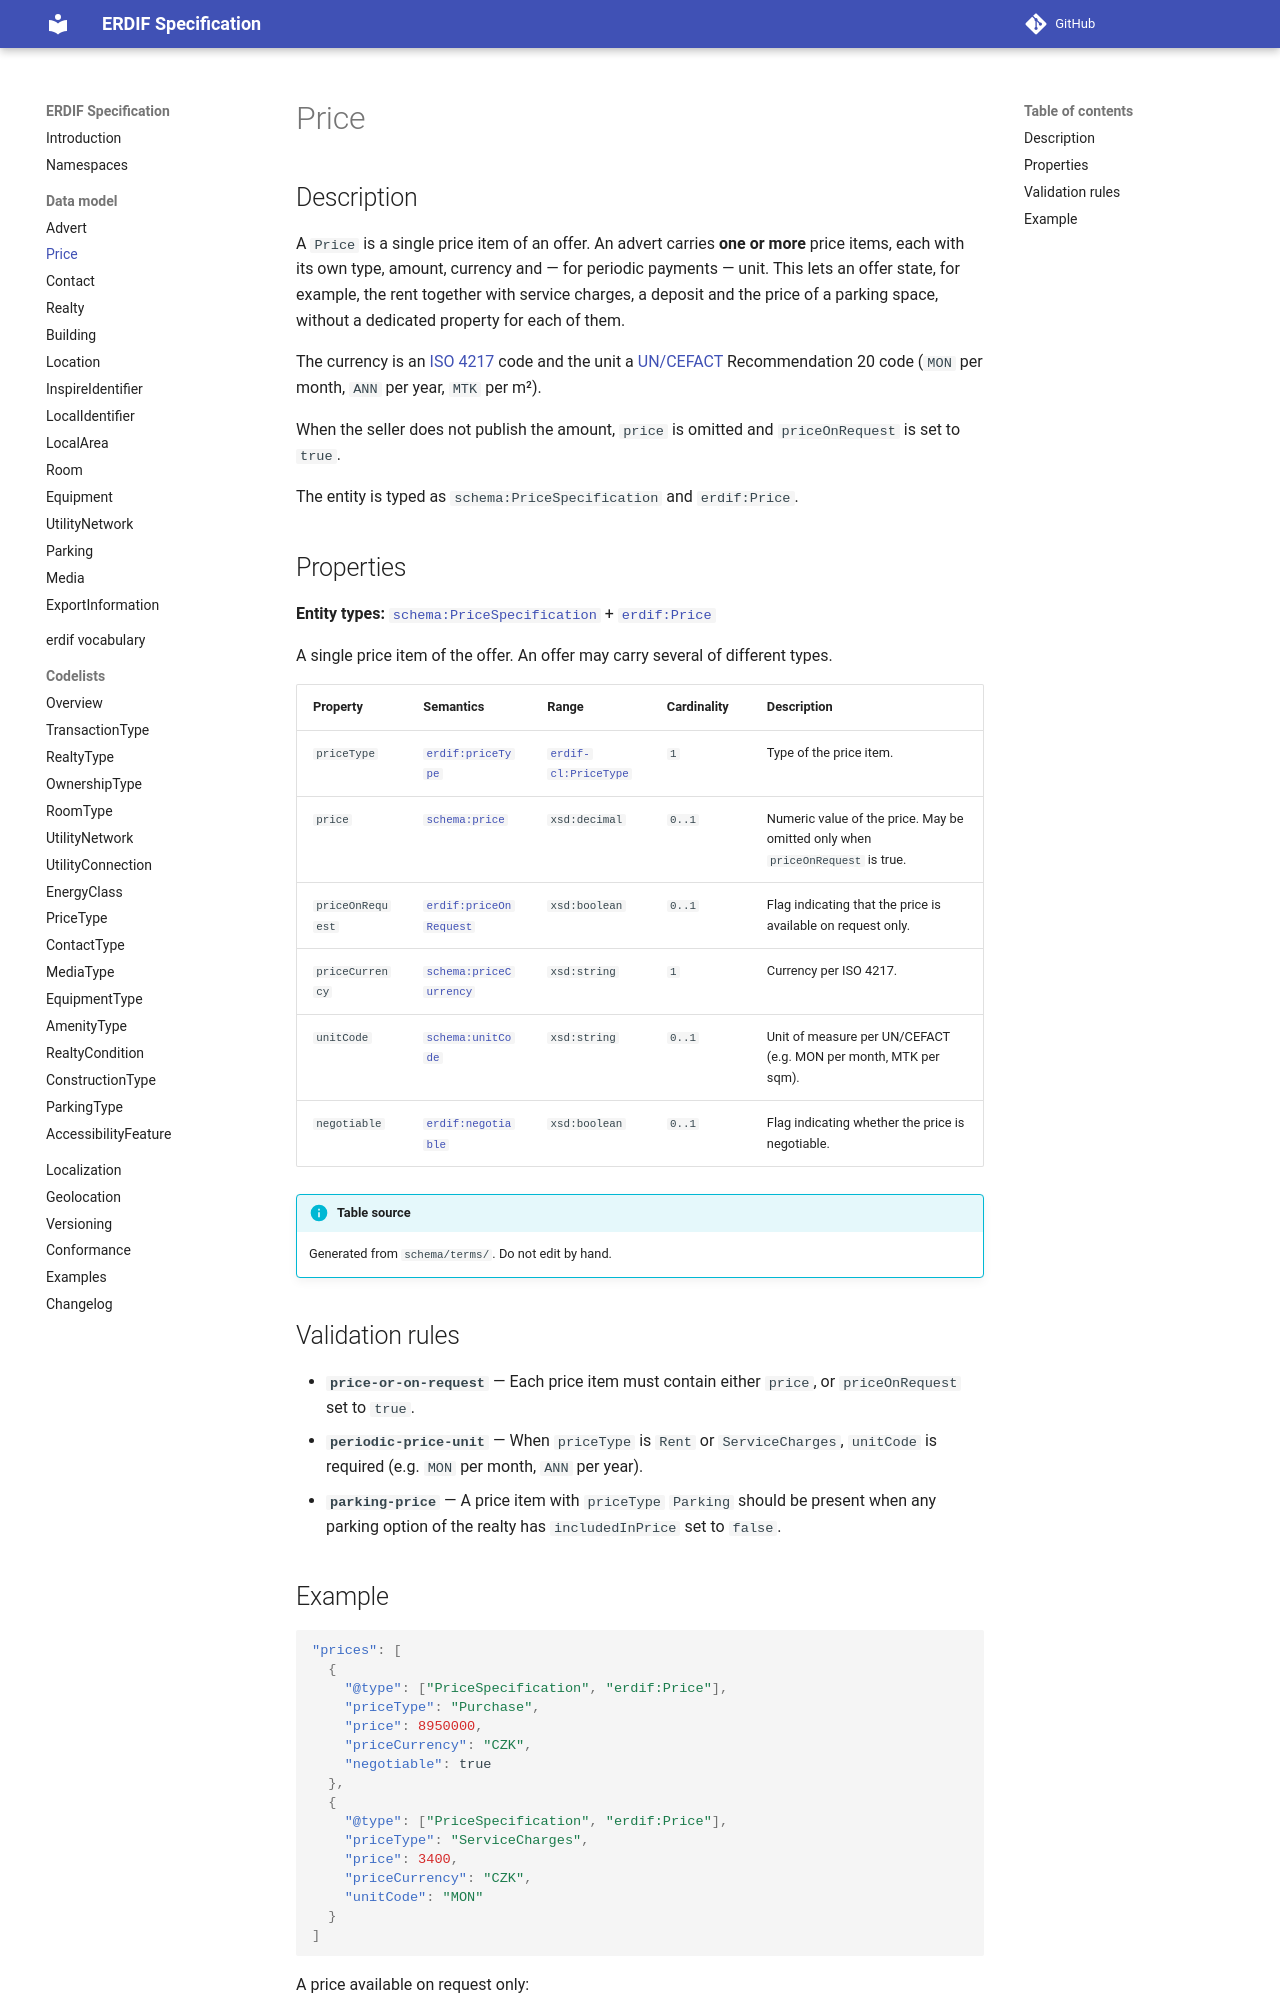

repository: erdif-org/erdif-spec · page: dev/model/price/index.html · generator: mkdocs

# Price

## Description

A `Price` is a single price item of an offer. An advert carries **one or
more** price items, each with its own type, amount, currency and — for
periodic payments — unit. This lets an offer state, for example, the rent
together with service charges, a deposit and the price of a parking space,
without a dedicated property for each of them.

The currency is an [ISO 4217](https://en.wikipedia.org/wiki/ISO_4217) code
and the unit a [UN/CEFACT](https://en.wikipedia.org/wiki/UN/CEFACT)
Recommendation 20 code (`MON` per month, `ANN` per year, `MTK` per m²).

When the seller does not publish the amount, `price` is omitted and
`priceOnRequest` is set to `true`.

The entity is typed as `schema:PriceSpecification` and `erdif:Price`.

## Properties

--8<-- "_partials/terms-price.md"

## Validation rules

--8<-- "_partials/rules-price.md"
